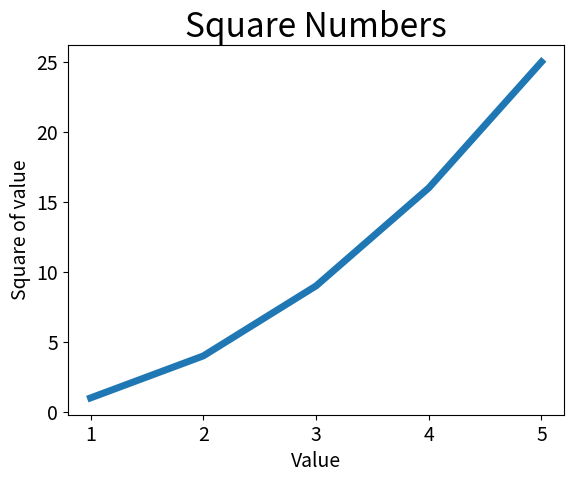

This chart was generated by the following Python code:
# _*_ coding: utf-8 _*_

__author__ = 'Morgan'

'''
python dataView.--折线图
'''

import matplotlib.pyplot as plt

input_value = [1, 2, 3, 4, 5]
squares = [1, 4, 9, 16, 25]
plt.plot(input_value, squares, linewidth=5)
# 图标标题，增加标签
plt.title("Square Numbers", fontsize=24)
plt.xlabel("Value", fontsize=14)
plt.ylabel("Square of value", fontsize=14)
# 可图标记
plt.tick_params(axis='both', labelsize=14)
plt.show()

